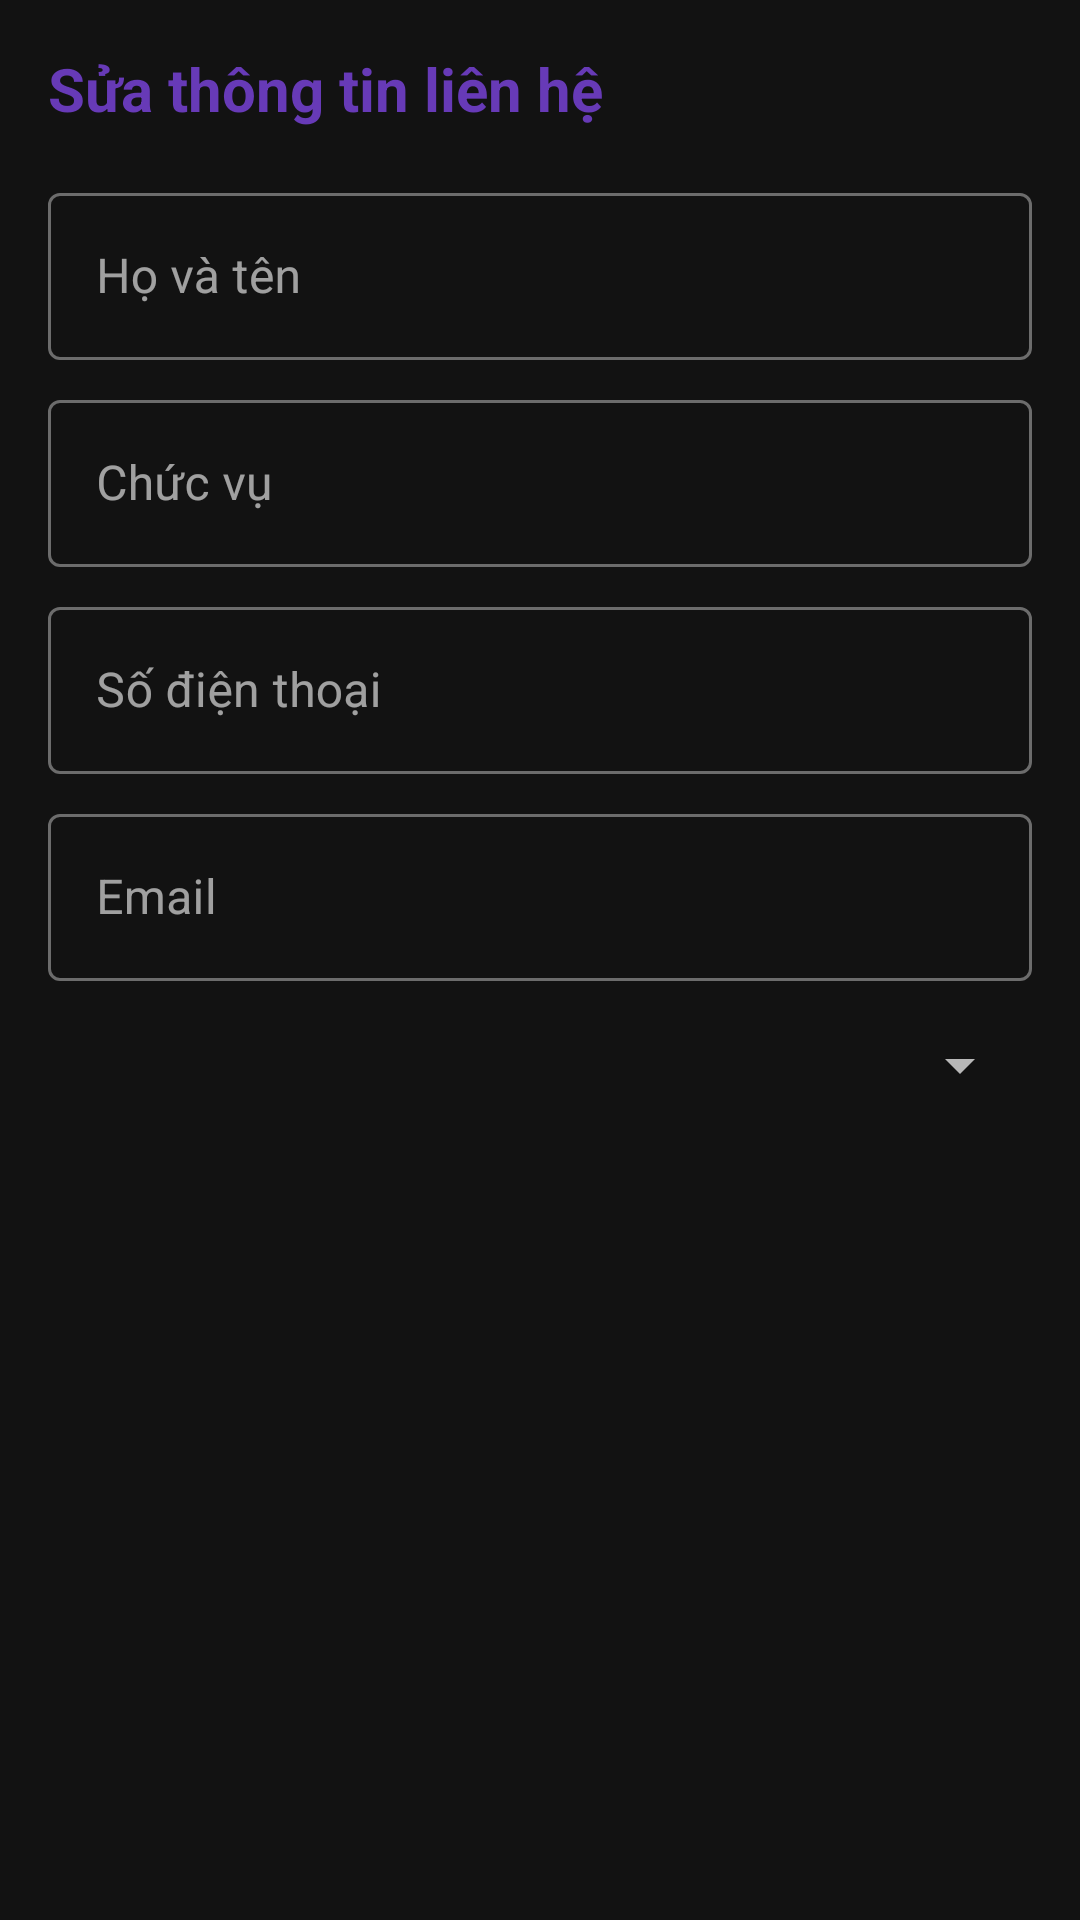

Here is an Android app screen rendered from its layout file. Give the layout XML and the strings, colors and styles it references.
<!-- AndroidManifest.xml: application theme Theme.MaterialComponents.NoActionBar -->
<!-- res/layout/dialog_edit_contact.xml -->
<?xml version="1.0" encoding="utf-8"?>
<LinearLayout xmlns:android="http://schemas.android.com/apk/res/android"
    android:layout_width="match_parent"
    android:layout_height="wrap_content"
    android:orientation="vertical"
    android:padding="16dp">

    <TextView
        android:layout_width="match_parent"
        android:layout_height="wrap_content"
        android:text="Sửa thông tin liên hệ"
        android:textColor="@color/colorPrimary"
        android:textSize="20sp"
        android:textStyle="bold"
        android:layout_marginBottom="16dp" />

    <com.google.android.material.textfield.TextInputLayout
        android:layout_width="match_parent"
        android:layout_height="wrap_content"
        android:layout_marginBottom="8dp"
        style="@style/Widget.MaterialComponents.TextInputLayout.OutlinedBox">

        <com.google.android.material.textfield.TextInputEditText
            android:id="@+id/edit_name"
            android:layout_width="match_parent"
            android:layout_height="wrap_content"
            android:hint="Họ và tên"
            android:inputType="textPersonName" />
    </com.google.android.material.textfield.TextInputLayout>

    <com.google.android.material.textfield.TextInputLayout
        android:layout_width="match_parent"
        android:layout_height="wrap_content"
        android:layout_marginBottom="8dp"
        style="@style/Widget.MaterialComponents.TextInputLayout.OutlinedBox">

        <com.google.android.material.textfield.TextInputEditText
            android:id="@+id/edit_position"
            android:layout_width="match_parent"
            android:layout_height="wrap_content"
            android:hint="Chức vụ"
            android:inputType="text" />
    </com.google.android.material.textfield.TextInputLayout>

    <com.google.android.material.textfield.TextInputLayout
        android:layout_width="match_parent"
        android:layout_height="wrap_content"
        android:layout_marginBottom="8dp"
        style="@style/Widget.MaterialComponents.TextInputLayout.OutlinedBox">

        <com.google.android.material.textfield.TextInputEditText
            android:id="@+id/edit_phone"
            android:layout_width="match_parent"
            android:layout_height="wrap_content"
            android:hint="Số điện thoại"
            android:inputType="phone" />
    </com.google.android.material.textfield.TextInputLayout>

    <com.google.android.material.textfield.TextInputLayout
        android:layout_width="match_parent"
        android:layout_height="wrap_content"
        android:layout_marginBottom="8dp"
        style="@style/Widget.MaterialComponents.TextInputLayout.OutlinedBox">

        <com.google.android.material.textfield.TextInputEditText
            android:id="@+id/edit_email"
            android:layout_width="match_parent"
            android:layout_height="wrap_content"
            android:hint="Email"
            android:inputType="textEmailAddress" />
    </com.google.android.material.textfield.TextInputLayout>

    <Spinner
        android:id="@+id/spinner_department"
        android:layout_width="match_parent"
        android:layout_height="wrap_content"
        android:layout_marginTop="8dp"
        android:layout_marginBottom="16dp" />

</LinearLayout>
<!-- resources referenced by this layout -->
<resources>
  <color name="colorPrimary">#673AB7</color>
</resources>
